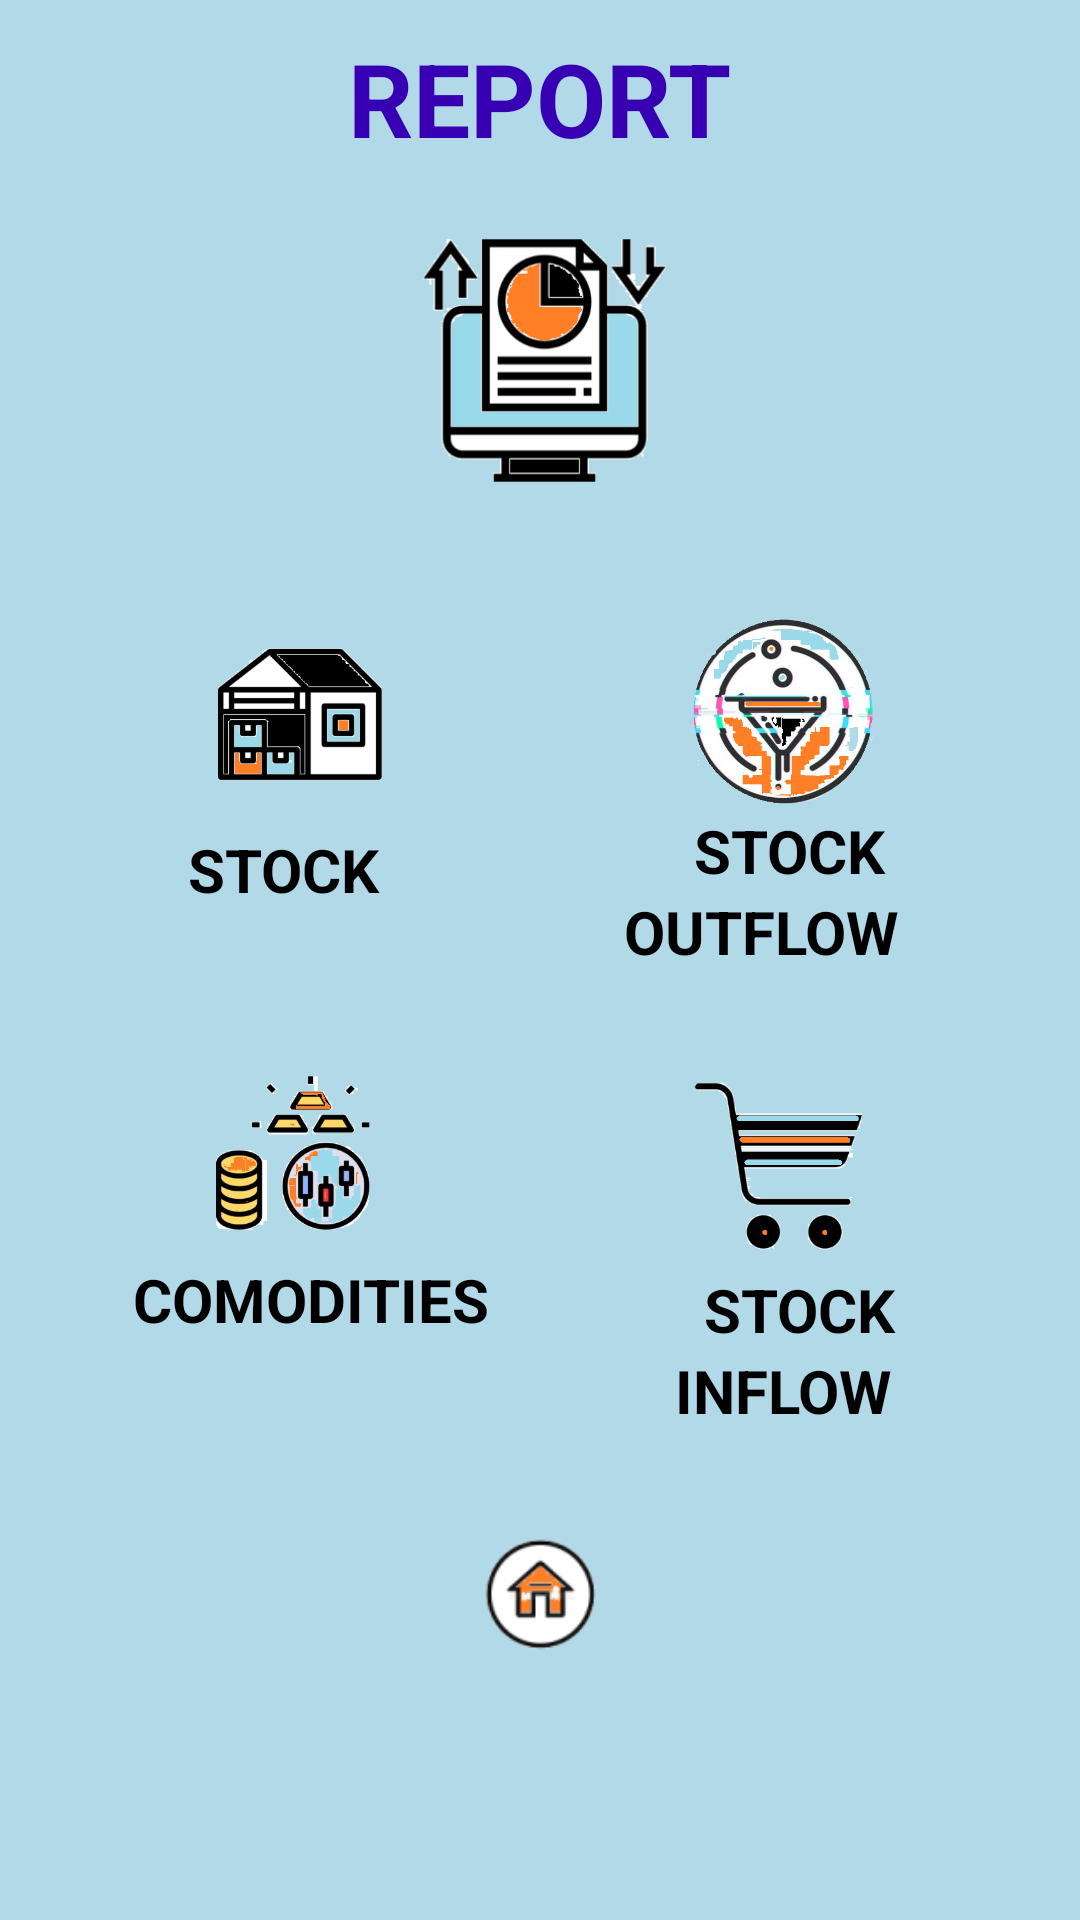

Produce the Android XML layout that renders to this screen, including the resource entries it uses.
<!-- AndroidManifest.xml: application theme Theme.Inventory -->
<!-- res/layout/activity_report.xml -->
<?xml version="1.0" encoding="utf-8"?>
<ScrollView xmlns:android="http://schemas.android.com/apk/res/android"
    xmlns:app="http://schemas.android.com/apk/res-auto"
    xmlns:tools="http://schemas.android.com/tools"
    android:layout_width="match_parent"
    android:layout_height="match_parent"
    android:background="@drawable/home"
    tools:context=".ReportActivity">

    <androidx.constraintlayout.widget.ConstraintLayout
        android:layout_width="match_parent"
        android:layout_height="match_parent">

        <ImageView
            android:id="@+id/homeIcon"
            android:layout_width="50dp"
            android:layout_height="50dp"
            android:layout_marginStart="70dp"
            android:layout_marginTop="25dp"
            android:layout_marginEnd="70dp"
            android:layout_marginBottom="20dp"
            app:layout_constraintBottom_toBottomOf="parent"
            app:layout_constraintEnd_toEndOf="parent"
            app:layout_constraintHorizontal_bias="0.498"
            app:layout_constraintStart_toStartOf="parent"
            app:layout_constraintTop_toBottomOf="@+id/textView10"
            app:layout_constraintVertical_bias="0.902"
            app:srcCompat="@drawable/hm" />

        <TextView
            android:id="@+id/textView23"
            android:layout_width="128dp"
            android:layout_height="45dp"
            android:layout_marginStart="42dp"
            android:layout_marginTop="10dp"
            android:layout_marginEnd="42dp"
            android:layout_marginBottom="5dp"
            android:text="REPORT"
            android:textColor="@color/purple_700"
            android:textSize="34sp"
            android:textStyle="bold"
            app:layout_constraintBottom_toTopOf="@+id/imageView9"
            app:layout_constraintEnd_toEndOf="parent"
            app:layout_constraintStart_toStartOf="parent"
            app:layout_constraintTop_toTopOf="parent" />

        <TextView
            android:id="@+id/textView15"
            android:layout_width="66dp"
            android:layout_height="27dp"
            android:layout_marginStart="25dp"
            android:layout_marginEnd="45dp"
            android:text="STOCK"
            android:textColor="@color/black"
            android:textSize="20sp"
            android:textStyle="bold"
            app:layout_constraintBottom_toTopOf="@+id/textView11"
            app:layout_constraintEnd_toEndOf="parent"
            app:layout_constraintStart_toEndOf="@+id/textView10"
            app:layout_constraintTop_toBottomOf="@+id/stockInflowR" />

        <TextView
            android:id="@+id/textView14"
            android:layout_width="66dp"
            android:layout_height="27dp"
            android:layout_marginStart="35dp"
            android:layout_marginEnd="30dp"
            android:text="STOCK"
            android:textColor="@color/black"
            android:textSize="20sp"
            android:textStyle="bold"
            app:layout_constraintBottom_toTopOf="@+id/textView9"
            app:layout_constraintEnd_toEndOf="parent"
            app:layout_constraintStart_toEndOf="@+id/textView8"
            app:layout_constraintTop_toBottomOf="@+id/stockOutflowR" />

        <ImageView
            android:id="@+id/stockR"
            android:layout_width="70dp"
            android:layout_height="70dp"
            android:layout_marginStart="30dp"
            android:layout_marginTop="30dp"
            android:layout_marginEnd="30dp"
            app:layout_constraintBottom_toTopOf="@+id/textView8"
            app:layout_constraintEnd_toStartOf="@+id/stockOutflowR"
            app:layout_constraintHorizontal_bias="0.0"
            app:layout_constraintStart_toStartOf="parent"
            app:layout_constraintTop_toBottomOf="@+id/imageView9"
            app:layout_constraintVertical_bias="1.0"
            app:srcCompat="@drawable/stock" />

        <ImageView
            android:id="@+id/stockOutflowR"
            android:layout_width="70dp"
            android:layout_height="70dp"
            android:layout_marginStart="30dp"
            android:layout_marginTop="20dp"
            android:layout_marginEnd="30dp"
            app:layout_constraintBottom_toTopOf="@+id/textView14"
            app:layout_constraintEnd_toEndOf="parent"
            app:layout_constraintStart_toEndOf="@+id/stockR"
            app:layout_constraintTop_toBottomOf="@+id/imageView9"
            app:layout_constraintVertical_bias="0.949"
            app:srcCompat="@drawable/saleslogo" />

        <ImageView
            android:id="@+id/stockInflowR"
            android:layout_width="70dp"
            android:layout_height="70dp"
            android:layout_marginStart="30dp"
            android:layout_marginTop="15dp"
            android:layout_marginEnd="30dp"
            app:layout_constraintBottom_toTopOf="@+id/textView15"
            app:layout_constraintEnd_toEndOf="parent"
            app:layout_constraintStart_toEndOf="@+id/comoditiesR"
            app:layout_constraintTop_toBottomOf="@+id/textView9"
            app:srcCompat="@drawable/purcha" />

        <ImageView
            android:id="@+id/comoditiesR"
            android:layout_width="70dp"
            android:layout_height="70dp"
            android:layout_marginStart="30dp"
            android:layout_marginTop="20dp"
            android:layout_marginEnd="30dp"
            app:layout_constraintBottom_toTopOf="@+id/textView10"
            app:layout_constraintEnd_toStartOf="@+id/stockInflowR"
            app:layout_constraintHorizontal_bias="0.05"
            app:layout_constraintStart_toStartOf="parent"
            app:layout_constraintTop_toBottomOf="@+id/textView8"
            app:layout_constraintVertical_bias="0.0"
            app:srcCompat="@drawable/comodities" />

        <ImageView
            android:id="@+id/imageView9"
            android:layout_width="100dp"
            android:layout_height="100dp"
            android:layout_marginStart="60dp"
            android:layout_marginTop="10dp"
            android:layout_marginEnd="60dp"
            android:layout_marginBottom="10dp"
            app:layout_constraintBottom_toTopOf="@+id/stockOutflowR"
            app:layout_constraintEnd_toEndOf="parent"
            app:layout_constraintStart_toStartOf="parent"
            app:layout_constraintTop_toBottomOf="@+id/textView23"
            app:srcCompat="@drawable/report" />

        <TextView
            android:id="@+id/textView8"
            android:layout_width="66dp"
            android:layout_height="27dp"
            android:layout_marginStart="30dp"
            android:layout_marginEnd="35dp"
            android:layout_marginBottom="20dp"
            android:text="STOCK"
            android:textColor="@color/black"
            android:textSize="20sp"
            android:textStyle="bold"
            app:layout_constraintBottom_toTopOf="@+id/comoditiesR"
            app:layout_constraintEnd_toStartOf="@+id/textView14"
            app:layout_constraintStart_toStartOf="parent"
            app:layout_constraintTop_toBottomOf="@+id/stockR" />

        <TextView
            android:id="@+id/textView9"
            android:layout_width="wrap_content"
            android:layout_height="31dp"
            android:layout_marginStart="45dp"
            android:layout_marginEnd="41dp"
            android:layout_marginBottom="10dp"
            android:text="OUTFLOW"
            android:textColor="@color/black"
            android:textSize="20sp"
            android:textStyle="bold"
            app:layout_constraintBottom_toTopOf="@+id/stockInflowR"
            app:layout_constraintEnd_toEndOf="parent"
            app:layout_constraintHorizontal_bias="0.644"
            app:layout_constraintStart_toEndOf="@+id/textView8"
            app:layout_constraintTop_toBottomOf="@+id/textView14"
            app:layout_wrapBehaviorInParent="vertical_only" />

        <TextView
            android:id="@+id/textView10"
            android:layout_width="121dp"
            android:layout_height="27dp"
            android:layout_marginStart="30dp"
            android:layout_marginEnd="30dp"
            android:layout_marginBottom="30dp"
            android:text="COMODITIES"
            android:textColor="@color/black"
            android:textSize="20sp"
            android:textStyle="bold"
            app:layout_constraintBottom_toTopOf="@+id/homeIcon"
            app:layout_constraintEnd_toStartOf="@+id/textView15"
            app:layout_constraintStart_toStartOf="parent"
            app:layout_constraintTop_toBottomOf="@+id/comoditiesR" />

        <TextView
            android:id="@+id/textView11"
            android:layout_width="wrap_content"
            android:layout_height="35dp"
            android:layout_marginStart="30dp"
            android:layout_marginEnd="41dp"
            android:layout_marginBottom="20dp"
            android:text="INFLOW"
            android:textAlignment="center"
            android:textColor="@color/black"
            android:textSize="20sp"
            android:textStyle="bold"
            app:layout_constraintBottom_toTopOf="@+id/homeIcon"
            app:layout_constraintEnd_toEndOf="parent"
            app:layout_constraintHorizontal_bias="0.575"
            app:layout_constraintStart_toEndOf="@+id/textView10"
            app:layout_constraintTop_toBottomOf="@+id/textView15" />

    </androidx.constraintlayout.widget.ConstraintLayout>
</ScrollView>
<!-- resources referenced by this layout -->
<resources>
  <!-- drawable comodities: png bitmap (drawable, 36718 bytes) -->
  <!-- drawable hm: png bitmap (drawable, 4332 bytes) -->
  <!-- drawable home: png bitmap (drawable, 200 bytes) -->
  <!-- drawable purcha: png bitmap (drawable, 9081 bytes) -->
  <!-- drawable report: png bitmap (drawable, 12852 bytes) -->
  <!-- drawable saleslogo: png bitmap (drawable, 101191 bytes) -->
  <!-- drawable stock: png bitmap (drawable, 8783 bytes) -->
  <style name="Theme.Inventory" parent="Theme.MaterialComponents.DayNight.NoActionBar">
          
          <item name="colorPrimary">@color/purple_500</item>
          <item name="colorPrimaryVariant">@color/purple_700</item>
          <item name="colorOnPrimary">@color/white</item>
          
          <item name="colorSecondary">@color/teal_200</item>
          <item name="colorSecondaryVariant">@color/teal_700</item>
          <item name="colorOnSecondary">@color/black</item>
          
          <item name="android:statusBarColor">?attr/colorPrimaryVariant</item>
          
      </style>
  <!-- not gathered from this repository: default colours our renderer supplied (Android Studio template values) -->
  <color name="purple_500">#FF6200EE</color>
  <color name="purple_700">#FF3700B3</color>
  <color name="teal_200">#FF03DAC5</color>
  <color name="teal_700">#FF018786</color>
  <color name="black">#FF000000</color>
  <color name="white">#FFFFFFFF</color>
</resources>
